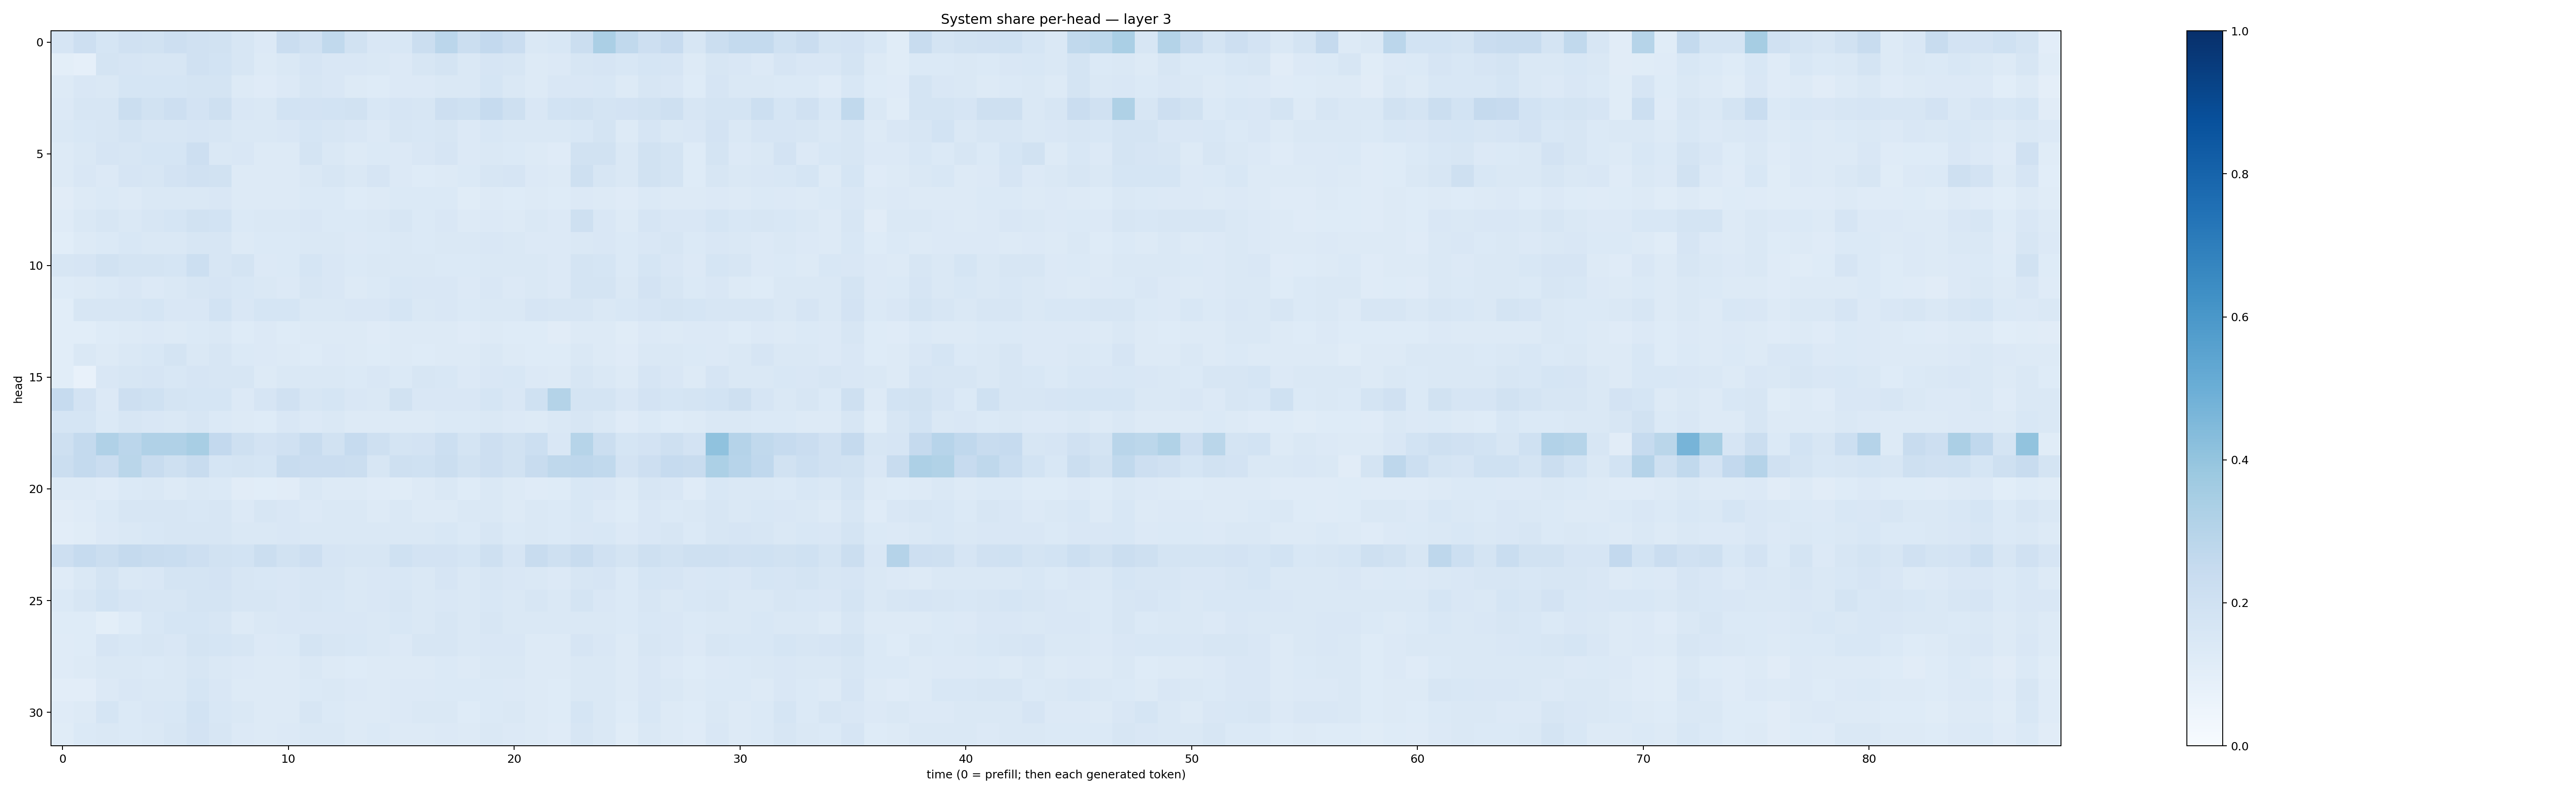

The file beside this chart, header and first rows:
0.16660167, 0.21155465, 0.16937551, 0.195584, 0.19130059, 0.21216957, 0.19561207, 0.19321126, 0.16236988, 0.13401276, 0.2297668, 0.1978205, 0.2619235, 0.19168434, 0.15207447, 0.15619165, 0.22176646, 0.28371263, 0.22530659, 0.26146096, 0.22991031, 0.14205225, 0.15383619, 0.22608392
0.099, 0.08724, 0.1737, 0.165, 0.1633, 0.1573, 0.1973, 0.1857, 0.1585, 0.1281, 0.1418, 0.1649, 0.1504, 0.1493, 0.1441, 0.135, 0.1575, 0.1728, 0.1409, 0.1646, 0.1612, 0.1252, 0.1343, 0.1613
0.1306, 0.1511, 0.1475, 0.1702, 0.1681, 0.1703, 0.1793, 0.1731, 0.1284, 0.1173, 0.134, 0.1624, 0.1516, 0.1326, 0.1235, 0.136, 0.1344, 0.1446, 0.1422, 0.1689, 0.1408, 0.1289, 0.1485, 0.1485
0.1354, 0.1621, 0.1567, 0.2199, 0.1946, 0.2145, 0.1834, 0.2108, 0.1505, 0.1424, 0.1871, 0.1825, 0.1866, 0.1914, 0.1554, 0.1655, 0.1609, 0.2143, 0.2009, 0.2471, 0.2037, 0.1503, 0.1872, 0.1902
0.1433, 0.1543, 0.1617, 0.1734, 0.1607, 0.1585, 0.1674, 0.1615, 0.1477, 0.1467, 0.1513, 0.1698, 0.1605, 0.1506, 0.1356, 0.1567, 0.1547, 0.159, 0.1354, 0.1551, 0.1419, 0.142, 0.1438, 0.1536
0.1258, 0.1478, 0.1653, 0.161, 0.1703, 0.1696, 0.2111, 0.1481, 0.1487, 0.1292, 0.1253, 0.172, 0.1428, 0.1308, 0.1369, 0.134, 0.1505, 0.1664, 0.1358, 0.1444, 0.1383, 0.1309, 0.1208, 0.1913
0.1268, 0.1487, 0.1365, 0.1649, 0.1596, 0.1832, 0.1955, 0.19, 0.1323, 0.1258, 0.1315, 0.1413, 0.1603, 0.1417, 0.1644, 0.1332, 0.1247, 0.1312, 0.137, 0.1627, 0.1667, 0.1342, 0.1261, 0.2055
0.1116, 0.1316, 0.1381, 0.1309, 0.144, 0.1441, 0.1466, 0.1511, 0.1302, 0.1301, 0.1255, 0.1393, 0.1376, 0.1248, 0.1254, 0.1372, 0.1376, 0.138, 0.1171, 0.1305, 0.1218, 0.1276, 0.1231, 0.1351
0.1199, 0.1414, 0.162, 0.1464, 0.1585, 0.1696, 0.1918, 0.185, 0.1388, 0.1462, 0.1416, 0.149, 0.1398, 0.1396, 0.1457, 0.1586, 0.1375, 0.1486, 0.1301, 0.1363, 0.1313, 0.1474, 0.136, 0.2075
0.1066, 0.132, 0.1368, 0.1533, 0.1472, 0.1417, 0.1622, 0.1592, 0.1317, 0.1397, 0.1375, 0.1448, 0.143, 0.136, 0.1385, 0.1434, 0.1387, 0.1476, 0.1462, 0.1489, 0.1423, 0.1354, 0.1354, 0.1466
0.1601, 0.1676, 0.1931, 0.1775, 0.1736, 0.1694, 0.2177, 0.158, 0.1758, 0.1337, 0.1376, 0.1687, 0.152, 0.1396, 0.1447, 0.1448, 0.1469, 0.1401, 0.1395, 0.1443, 0.147, 0.1414, 0.1361, 0.1772
0.124, 0.1264, 0.1406, 0.1497, 0.1345, 0.1461, 0.1567, 0.168, 0.1538, 0.1412, 0.1358, 0.1596, 0.151, 0.1263, 0.1396, 0.1549, 0.1522, 0.1499, 0.1364, 0.1491, 0.135, 0.1449, 0.1364, 0.1793
0.1059, 0.162, 0.1573, 0.1618, 0.1685, 0.152, 0.1488, 0.1856, 0.1516, 0.1688, 0.1711, 0.145, 0.1419, 0.1508, 0.1513, 0.169, 0.1483, 0.1501, 0.1385, 0.1477, 0.1464, 0.1645, 0.1601, 0.1568
0.1079, 0.1086, 0.1246, 0.1318, 0.1351, 0.1319, 0.1389, 0.1469, 0.1245, 0.1346, 0.1244, 0.1301, 0.1314, 0.1252, 0.1179, 0.1296, 0.1275, 0.1291, 0.1202, 0.1279, 0.1225, 0.1237, 0.1123, 0.1316
0.1069, 0.1419, 0.126, 0.1467, 0.1559, 0.1725, 0.1482, 0.1583, 0.1374, 0.134, 0.1319, 0.1242, 0.1344, 0.1278, 0.1242, 0.1281, 0.125, 0.1253, 0.1293, 0.1429, 0.13, 0.124, 0.123, 0.1408
0.1074, 0.07077, 0.1499, 0.1615, 0.1645, 0.1538, 0.1676, 0.1618, 0.1586, 0.1325, 0.1429, 0.1484, 0.1466, 0.1378, 0.1503, 0.1401, 0.1578, 0.1555, 0.1346, 0.152, 0.1529, 0.1331, 0.1328, 0.1586
0.2471, 0.1805, 0.1338, 0.2115, 0.1993, 0.1766, 0.1703, 0.1706, 0.133, 0.1663, 0.1986, 0.1614, 0.168, 0.152, 0.143, 0.1917, 0.1511, 0.1513, 0.152, 0.1706, 0.1487, 0.1993, 0.3064, 0.174
0.1696, 0.1684, 0.1368, 0.1593, 0.152, 0.1451, 0.1636, 0.1405, 0.1302, 0.1243, 0.1485, 0.1353, 0.1407, 0.1299, 0.1257, 0.131, 0.1313, 0.1375, 0.1377, 0.1447, 0.133, 0.1276, 0.146, 0.1593
0.2047, 0.256, 0.3172, 0.2833, 0.3191, 0.3196, 0.3424, 0.2603, 0.2082, 0.1814, 0.1962, 0.2368, 0.195, 0.2486, 0.2048, 0.1787, 0.1825, 0.2159, 0.178, 0.2116, 0.1934, 0.2168, 0.1498, 0.2993
0.2223, 0.2546, 0.2288, 0.2855, 0.2367, 0.2076, 0.2359, 0.1703, 0.1726, 0.1698, 0.2381, 0.2278, 0.23, 0.2233, 0.1581, 0.2081, 0.2015, 0.2252, 0.1919, 0.2116, 0.1918, 0.2362, 0.2717, 0.2754
0.1294, 0.1285, 0.1189, 0.1388, 0.1411, 0.1309, 0.1469, 0.1383, 0.112, 0.1082, 0.1125, 0.1434, 0.1309, 0.1318, 0.119, 0.1162, 0.1308, 0.1406, 0.1233, 0.1414, 0.1285, 0.1194, 0.1215, 0.1547
0.1129, 0.1202, 0.1391, 0.1574, 0.1614, 0.1617, 0.1538, 0.1584, 0.1352, 0.1628, 0.1505, 0.1331, 0.1426, 0.1438, 0.1279, 0.1438, 0.1275, 0.1328, 0.1437, 0.1479, 0.1315, 0.1437, 0.1386, 0.1531
0.1045, 0.1144, 0.1366, 0.1474, 0.1553, 0.1563, 0.1626, 0.1635, 0.1472, 0.1464, 0.15, 0.1462, 0.1481, 0.1439, 0.1482, 0.1475, 0.1423, 0.1527, 0.1397, 0.1581, 0.1402, 0.1422, 0.1378, 0.151
0.2124, 0.248, 0.223, 0.2532, 0.2359, 0.2342, 0.213, 0.1914, 0.1864, 0.221, 0.1925, 0.2121, 0.1673, 0.1571, 0.1602, 0.2004, 0.1812, 0.1809, 0.1706, 0.2084, 0.1673, 0.2383, 0.2097, 0.2385
0.1198, 0.1432, 0.1739, 0.1472, 0.149, 0.1746, 0.1785, 0.181, 0.1579, 0.1555, 0.1494, 0.1597, 0.1575, 0.1424, 0.1516, 0.1535, 0.1477, 0.1644, 0.1423, 0.1577, 0.1489, 0.1422, 0.1358, 0.157
0.1402, 0.1614, 0.1848, 0.165, 0.1581, 0.1607, 0.1754, 0.173, 0.1569, 0.1571, 0.1512, 0.1605, 0.1542, 0.1484, 0.1523, 0.164, 0.1466, 0.1485, 0.1478, 0.1558, 0.1447, 0.1584, 0.146, 0.1759
0.1241, 0.1241, 0.09901, 0.1236, 0.1556, 0.1685, 0.1681, 0.1575, 0.1287, 0.1419, 0.1492, 0.1518, 0.1504, 0.1487, 0.1437, 0.1556, 0.148, 0.162, 0.1474, 0.1602, 0.1481, 0.1445, 0.1433, 0.1472
0.1204, 0.1227, 0.1658, 0.1524, 0.1565, 0.1498, 0.1744, 0.1685, 0.1588, 0.1365, 0.1403, 0.1743, 0.1621, 0.1539, 0.1439, 0.1364, 0.1571, 0.1573, 0.1423, 0.1486, 0.1489, 0.1268, 0.1277, 0.1647
0.118, 0.1279, 0.141, 0.1428, 0.1388, 0.1418, 0.1602, 0.1436, 0.1356, 0.1278, 0.1287, 0.1416, 0.1276, 0.1225, 0.131, 0.1301, 0.1319, 0.1378, 0.1274, 0.1458, 0.1482, 0.1272, 0.1308, 0.1445
0.1049, 0.1054, 0.1331, 0.1513, 0.1482, 0.1454, 0.1684, 0.1523, 0.1303, 0.1258, 0.1258, 0.14, 0.1426, 0.1329, 0.1317, 0.1346, 0.1348, 0.1383, 0.1385, 0.1367, 0.1339, 0.1272, 0.1224, 0.1413
0.1193, 0.1264, 0.1688, 0.1403, 0.1506, 0.153, 0.1872, 0.1533, 0.1449, 0.1281, 0.1295, 0.1585, 0.1406, 0.1323, 0.1319, 0.1359, 0.1418, 0.1418, 0.1235, 0.1401, 0.1415, 0.1278, 0.1229, 0.1686
0.1166, 0.137, 0.1423, 0.1373, 0.1459, 0.1599, 0.1823, 0.1628, 0.1354, 0.1258, 0.1363, 0.1473, 0.1427, 0.1268, 0.1375, 0.1298, 0.1311, 0.1329, 0.1308, 0.1468, 0.1333, 0.1316, 0.1186, 0.1596
